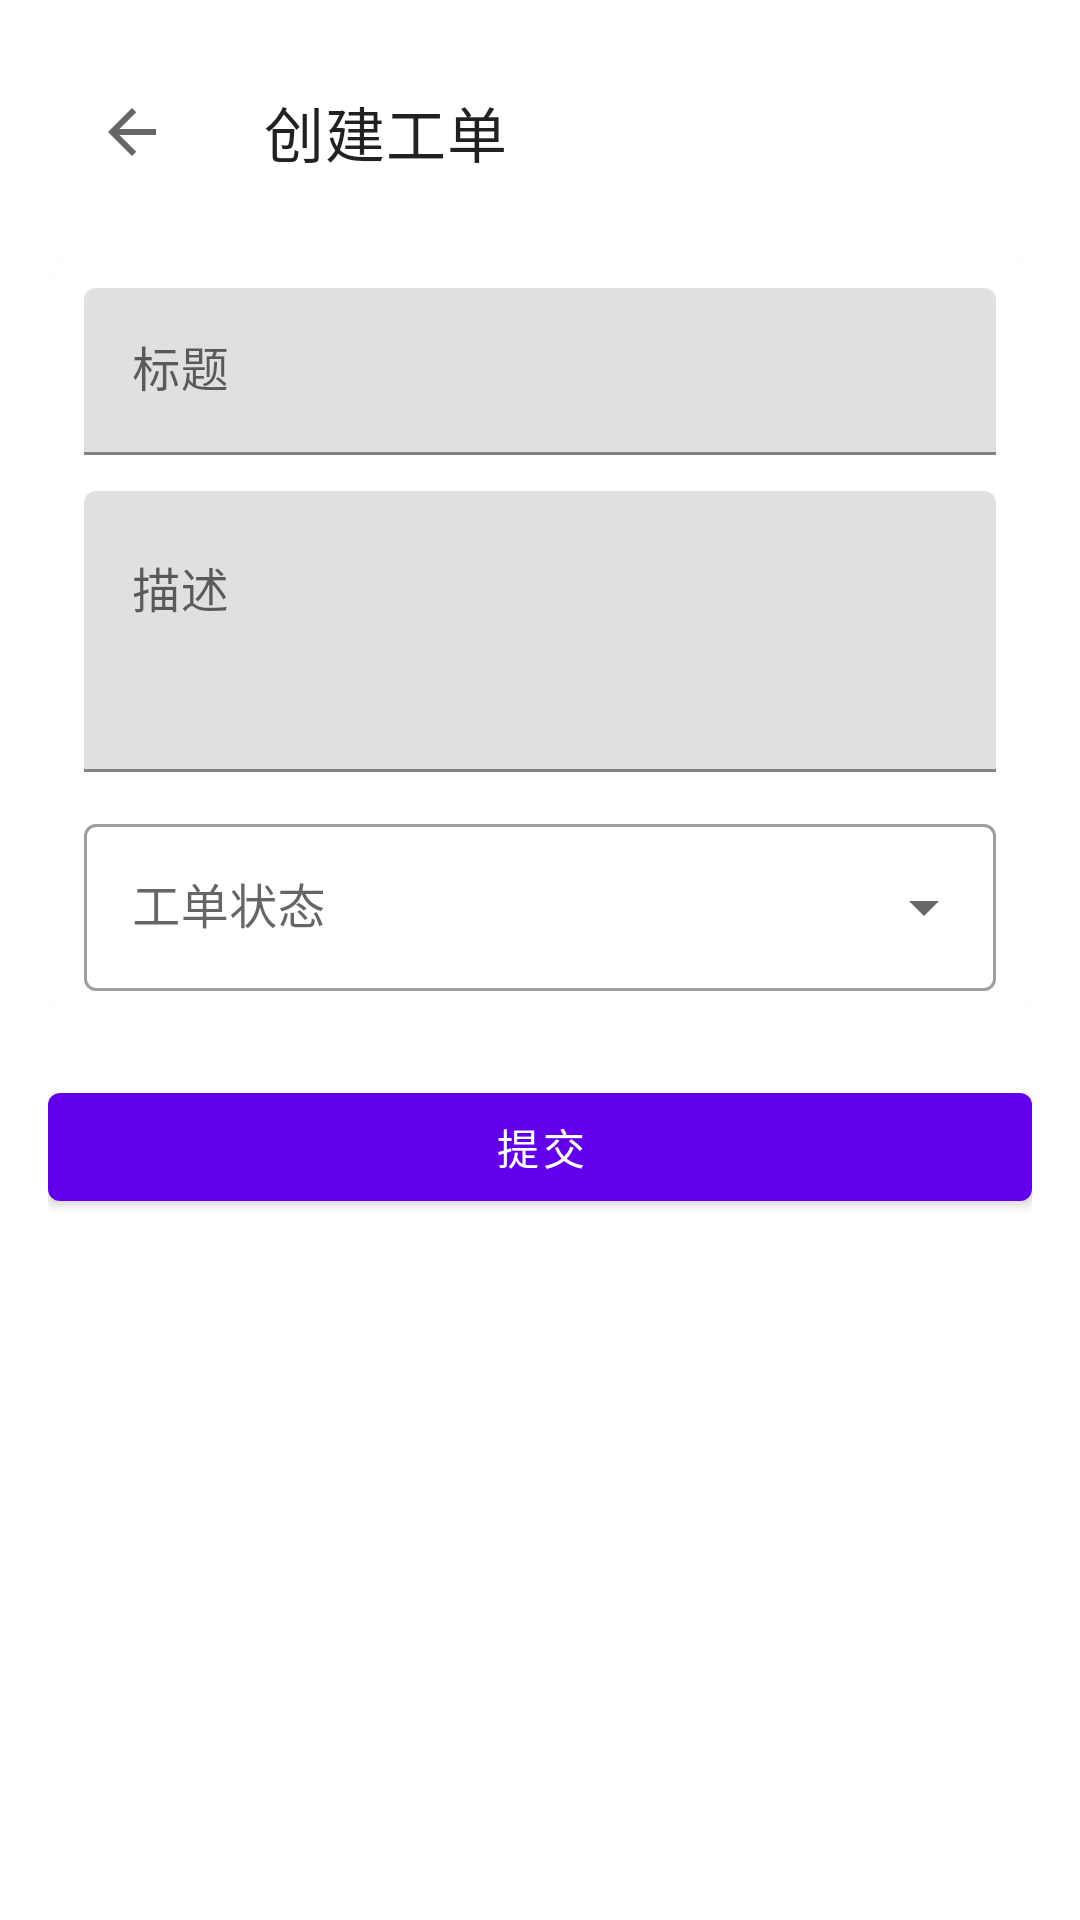

Android layout source for this screen:
<!-- AndroidManifest.xml: application theme Theme.Modelfarm -->
<!-- res/layout/activity_order_create.xml -->
<?xml version="1.0" encoding="utf-8"?>
<androidx.core.widget.NestedScrollView xmlns:android="http://schemas.android.com/apk/res/android"
    xmlns:app="http://schemas.android.com/apk/res-auto"
    android:layout_width="match_parent"
    android:layout_height="match_parent"
    android:background="@android:color/white"
    android:fitsSystemWindows="true">

    <LinearLayout
        android:layout_width="match_parent"
        android:layout_height="wrap_content"
        android:orientation="vertical"
        android:padding="16dp">

        <com.google.android.material.appbar.MaterialToolbar
            android:id="@+id/toolbar"
            android:layout_width="match_parent"
            android:layout_height="wrap_content"
            app:title="创建工单"
            app:navigationIcon="?attr/homeAsUpIndicator" />

        <com.google.android.material.card.MaterialCardView
            android:layout_width="match_parent"
            android:layout_height="wrap_content"
            android:layout_marginTop="12dp"
            app:cardCornerRadius="12dp">

            <LinearLayout
                android:layout_width="match_parent"
                android:layout_height="wrap_content"
                android:orientation="vertical"
                android:padding="12dp">

                <com.google.android.material.textfield.TextInputLayout
                    android:layout_width="match_parent"
                    android:layout_height="wrap_content"
                    android:hint="标题">

                    <com.google.android.material.textfield.TextInputEditText
                        android:id="@+id/et_title"
                        android:layout_width="match_parent"
                        android:layout_height="wrap_content" />
                </com.google.android.material.textfield.TextInputLayout>

                <com.google.android.material.textfield.TextInputLayout
                    android:layout_width="match_parent"
                    android:layout_height="wrap_content"
                    android:layout_marginTop="12dp"
                    android:hint="描述">

                    <com.google.android.material.textfield.TextInputEditText
                        android:id="@+id/et_description"
                        android:layout_width="match_parent"
                        android:layout_height="wrap_content"
                        android:minLines="3"
                        android:gravity="top|start" />
                </com.google.android.material.textfield.TextInputLayout>

                <com.google.android.material.textfield.TextInputLayout
                    android:layout_width="match_parent"
                    android:layout_height="wrap_content"
                    android:layout_marginTop="12dp"
                    android:hint="工单状态"
                    style="@style/Widget.MaterialComponents.TextInputLayout.OutlinedBox.ExposedDropdownMenu">

                    <AutoCompleteTextView
                        android:id="@+id/sp_status"
                        android:layout_width="match_parent"
                        android:layout_height="wrap_content"
                        android:inputType="none"
                        android:minHeight="48dp" />
                </com.google.android.material.textfield.TextInputLayout>

            </LinearLayout>
        </com.google.android.material.card.MaterialCardView>

        <com.google.android.material.button.MaterialButton
            android:id="@+id/btn_submit"
            android:layout_width="match_parent"
            android:layout_height="48dp"
            android:layout_marginTop="16dp"
            android:text="提交" />

    </LinearLayout>

</androidx.core.widget.NestedScrollView>
<!-- resources referenced by this layout -->
<resources>
  <style name="Theme.Modelfarm" parent="Theme.MaterialComponents.Light.NoActionBar" />
</resources>
